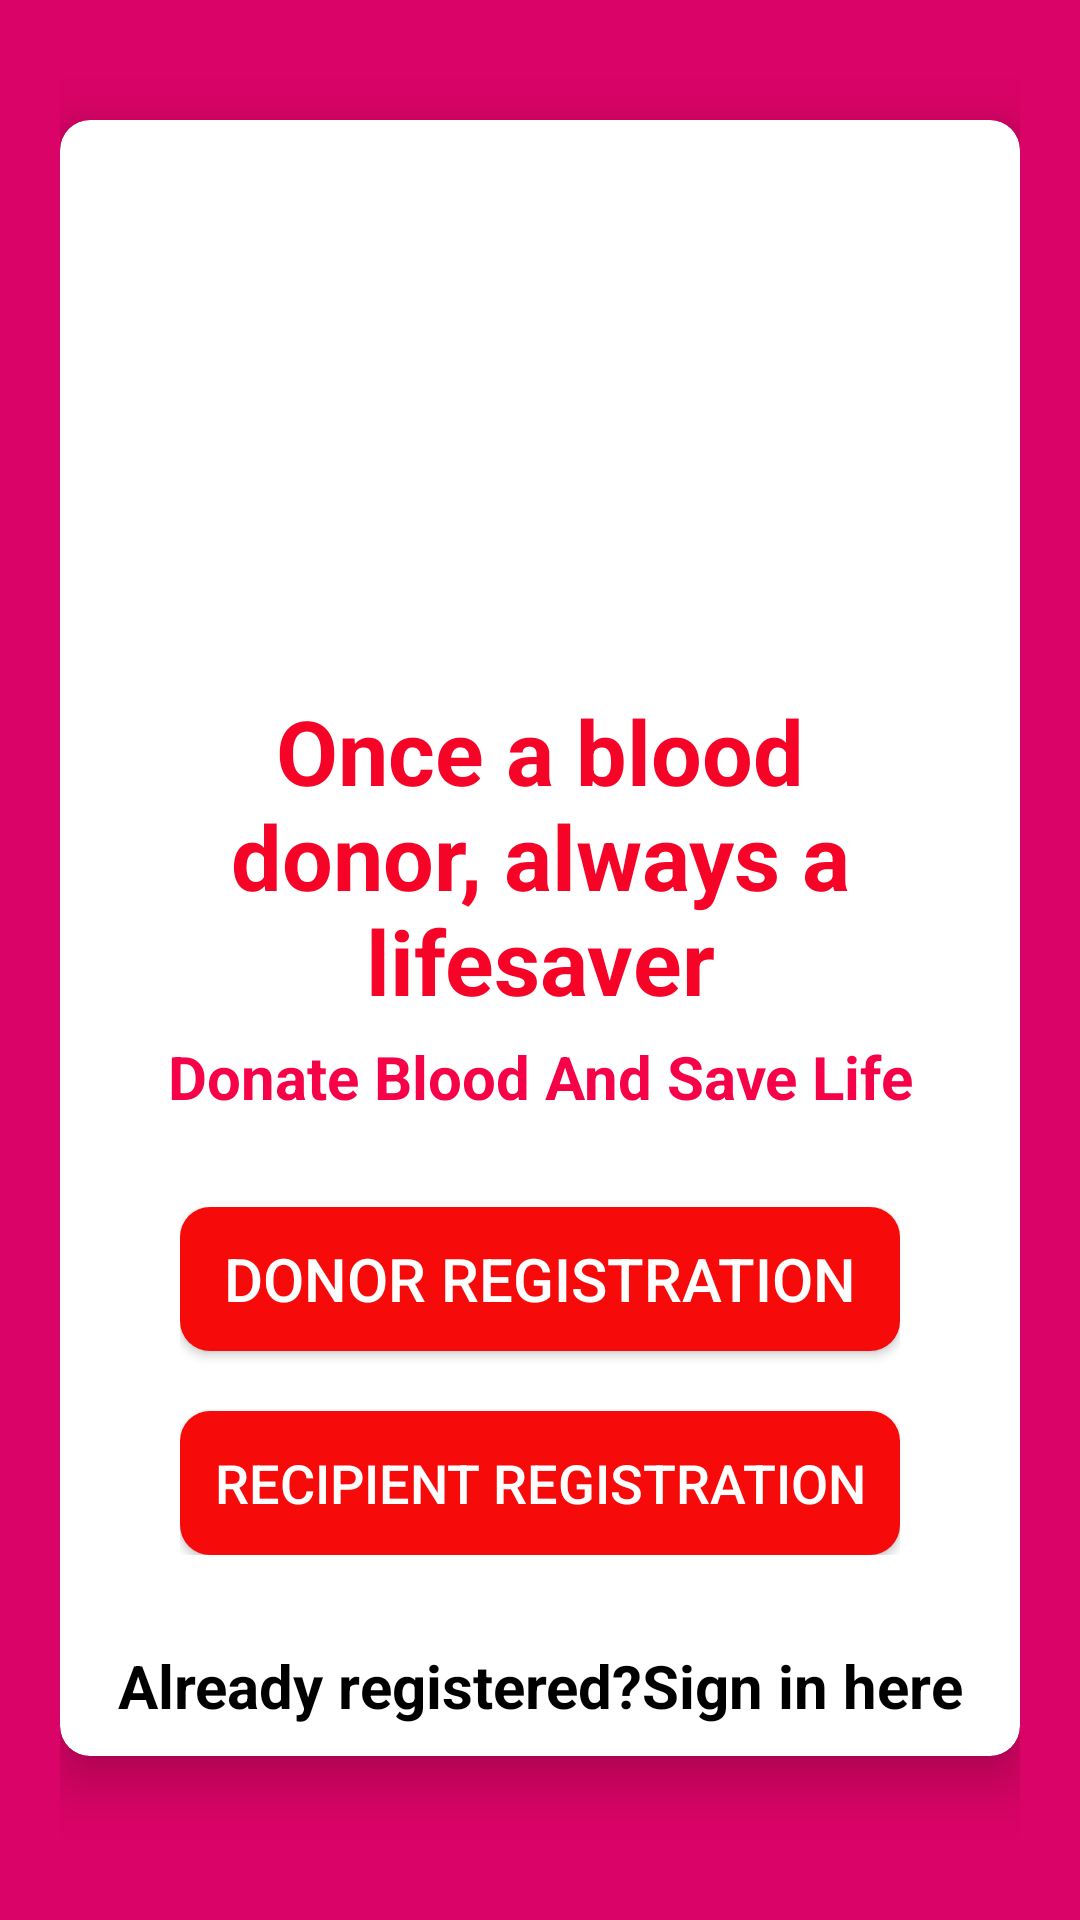

This screen was rendered from an Android layout file. Write that file and the resources it references.
<!-- AndroidManifest.xml: application theme Theme.BloodDonation -->
<!-- res/layout/activity_select_registration.xml -->
<?xml version="1.0" encoding="utf-8"?>
<LinearLayout xmlns:android="http://schemas.android.com/apk/res/android"
    xmlns:app="http://schemas.android.com/apk/res-auto"
    xmlns:tools="http://schemas.android.com/tools"
    android:layout_width="match_parent"
    android:layout_height="match_parent"
    android:orientation="vertical"
    android:padding="20dp"
    android:background="#DA0367"
    tools:context=".SelectRegistrationActivity">
  <androidx.cardview.widget.CardView
      android:layout_width="match_parent"
      android:layout_height="wrap_content"
    android:layout_marginTop="20dp"
    app:cardCornerRadius="10dp"
    app:cardElevation="10dp"
    android:elevation="10dp">
    <LinearLayout
        android:layout_width="match_parent"
        android:layout_height="wrap_content"
      android:layout_margin="10dp"
      android:orientation="vertical">
      <ImageView
          android:layout_width="150dp"
          android:layout_height="150dp"
          android:id="@+id/logo1"
          android:layout_gravity="center"
          android:layout_marginTop="10dp"
          android:src="@drawable/bloodlogo"/>
      <TextView
          android:layout_width="match_parent"
          android:layout_height="wrap_content"

          android:text="Once a blood donor, always a lifesaver"
          android:textColor="#F60428"
          android:textSize="30sp"
          android:textStyle="bold"
          android:layout_marginStart="20dp"
          android:layout_marginEnd="20dp"
          android:layout_marginTop="20dp"
          android:gravity="center"/>
      <TextView
          android:layout_width="match_parent"
          android:layout_height="wrap_content"

          android:text="Donate Blood And Save Life"
          android:textColor="#F60248"
          android:textSize="20sp"
          android:gravity="center"
          android:textStyle="bold"
          android:layout_marginTop="5dp"/>
      <LinearLayout
          android:layout_width="match_parent"
          android:layout_height="wrap_content"
        android:orientation="vertical"
          android:layout_margin="30dp">
        <Button
            android:id="@+id/donorregistration"
            android:layout_width="match_parent"
            android:layout_height="wrap_content"
          android:text="Donor Registration"
            android:textSize="20sp"
          android:textAlignment="center"
          android:layout_gravity="center"
            android:textColor="@color/white"
          android:background="@drawable/button_background"/>
        <Button
            android:id="@+id/recipientregistration"
            android:layout_width="match_parent"
            android:layout_height="wrap_content"
            android:text="Recipient Registration"
            android:layout_marginTop="20dp"
            android:textSize="18sp"
            android:textAlignment="center"
            android:layout_gravity="center"
            android:textColor="@color/white"
            android:background="@drawable/button_background"/>

      </LinearLayout>
      <TextView
          android:id="@+id/backButton"
          android:layout_width="match_parent"
          android:layout_height="wrap_content"
          android:text="Already registered?Sign in here"
          android:textColor="@color/black"
          android:textAlignment="center"
          android:textSize="20sp"
          android:textStyle="bold" />

    </LinearLayout>
  </androidx.cardview.widget.CardView>


  </LinearLayout>
<!-- resources referenced by this layout -->
<resources>
  <color name="black">#FF000000</color>
  <color name="white">#FFFFFFFF</color>
  <!-- drawable button_background (drawable) -->
  <?xml version="1.0" encoding="utf-8"?>
  <shape  xmlns:android="http://schemas.android.com/apk/res/android">
  
      <solid
          android:color="#F60A0A"/>
          <corners
              android:radius="10dp"/>
  </shape>
  <style name="Theme.BloodDonation" parent="Theme.MaterialComponents.Light.NoActionBar">
          
          <item name="colorPrimary">#E60505</item>
          <item name="colorPrimaryVariant">@color/purple_700</item>
          <item name="colorOnPrimary">@color/white</item>
          
          <item name="colorSecondary">@color/teal_200</item>
          <item name="colorSecondaryVariant">@color/teal_700</item>
          <item name="colorOnSecondary">@color/black</item>
          
          <item name="android:statusBarColor" tools:targetApi="l">?attr/colorPrimaryVariant</item>
          
      </style>
  <color name="purple_700">#FF3700B3</color>
  <color name="teal_200">#FF03DAC5</color>
  <color name="teal_700">#FF018786</color>
</resources>
